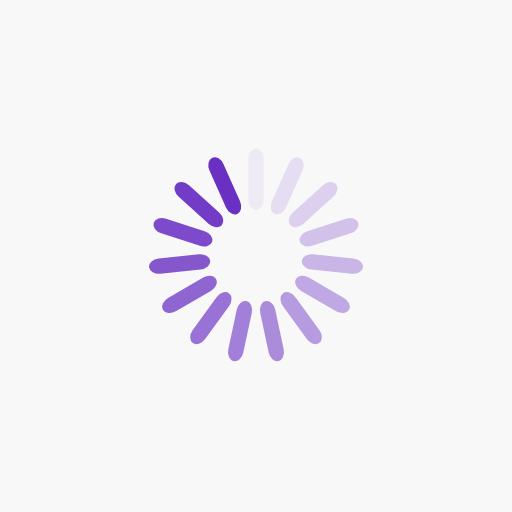
t = 0.00 s
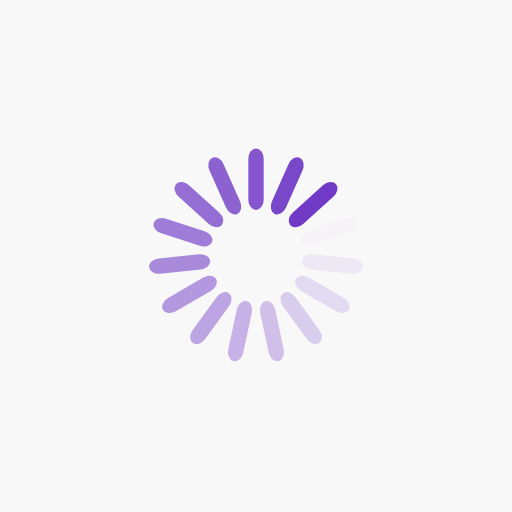
t = 0.41 s
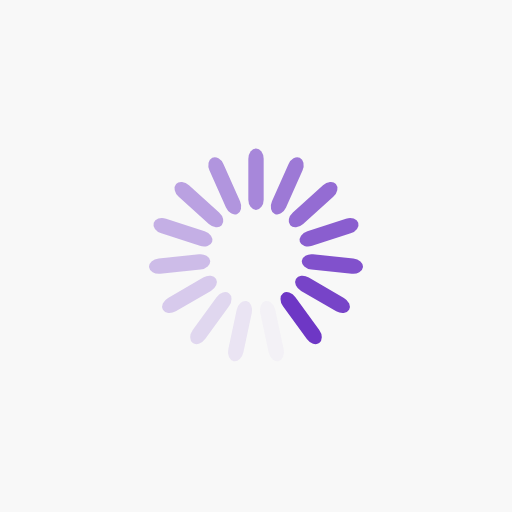
t = 0.82 s
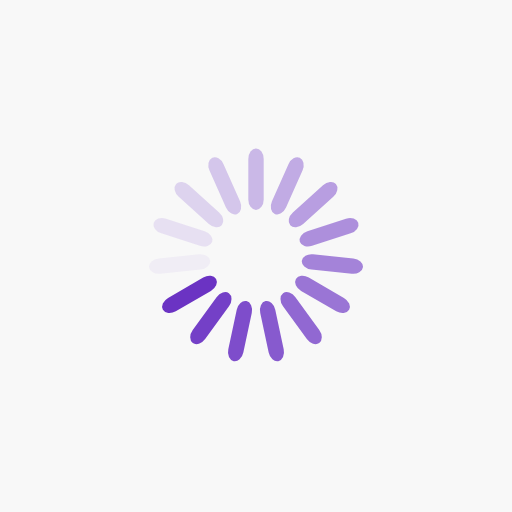
t = 1.23 s

The animated SVG that drew these frames (rendered in a browser with its animation timeline set to each time). Animation: 15 SMIL elements (animate=15); one cycle of 1.64 s, repeats indefinitely.

<?xml version="1.0" encoding="utf-8"?>
<svg xmlns="http://www.w3.org/2000/svg" xmlns:xlink="http://www.w3.org/1999/xlink" style="margin: auto; background: rgb(248, 248, 248); display: block; shape-rendering: auto;" width="250px" height="250px" viewBox="0 0 100 100" preserveAspectRatio="xMidYMid">
<g transform="rotate(0 50 50)">
  <rect x="48.5" y="29" rx="1.5" ry="2.04" width="3" height="12" fill="#6930c3">
    <animate attributeName="opacity" values="1;0" keyTimes="0;1" dur="1.639344262295082s" begin="-1.530054644808743s" repeatCount="indefinite"></animate>
  </rect>
</g><g transform="rotate(24 50 50)">
  <rect x="48.5" y="29" rx="1.5" ry="2.04" width="3" height="12" fill="#6930c3">
    <animate attributeName="opacity" values="1;0" keyTimes="0;1" dur="1.639344262295082s" begin="-1.4207650273224044s" repeatCount="indefinite"></animate>
  </rect>
</g><g transform="rotate(48 50 50)">
  <rect x="48.5" y="29" rx="1.5" ry="2.04" width="3" height="12" fill="#6930c3">
    <animate attributeName="opacity" values="1;0" keyTimes="0;1" dur="1.639344262295082s" begin="-1.3114754098360655s" repeatCount="indefinite"></animate>
  </rect>
</g><g transform="rotate(72 50 50)">
  <rect x="48.5" y="29" rx="1.5" ry="2.04" width="3" height="12" fill="#6930c3">
    <animate attributeName="opacity" values="1;0" keyTimes="0;1" dur="1.639344262295082s" begin="-1.2021857923497268s" repeatCount="indefinite"></animate>
  </rect>
</g><g transform="rotate(96 50 50)">
  <rect x="48.5" y="29" rx="1.5" ry="2.04" width="3" height="12" fill="#6930c3">
    <animate attributeName="opacity" values="1;0" keyTimes="0;1" dur="1.639344262295082s" begin="-1.0928961748633879s" repeatCount="indefinite"></animate>
  </rect>
</g><g transform="rotate(120 50 50)">
  <rect x="48.5" y="29" rx="1.5" ry="2.04" width="3" height="12" fill="#6930c3">
    <animate attributeName="opacity" values="1;0" keyTimes="0;1" dur="1.639344262295082s" begin="-0.9836065573770492s" repeatCount="indefinite"></animate>
  </rect>
</g><g transform="rotate(144 50 50)">
  <rect x="48.5" y="29" rx="1.5" ry="2.04" width="3" height="12" fill="#6930c3">
    <animate attributeName="opacity" values="1;0" keyTimes="0;1" dur="1.639344262295082s" begin="-0.8743169398907104s" repeatCount="indefinite"></animate>
  </rect>
</g><g transform="rotate(168 50 50)">
  <rect x="48.5" y="29" rx="1.5" ry="2.04" width="3" height="12" fill="#6930c3">
    <animate attributeName="opacity" values="1;0" keyTimes="0;1" dur="1.639344262295082s" begin="-0.7650273224043715s" repeatCount="indefinite"></animate>
  </rect>
</g><g transform="rotate(192 50 50)">
  <rect x="48.5" y="29" rx="1.5" ry="2.04" width="3" height="12" fill="#6930c3">
    <animate attributeName="opacity" values="1;0" keyTimes="0;1" dur="1.639344262295082s" begin="-0.6557377049180327s" repeatCount="indefinite"></animate>
  </rect>
</g><g transform="rotate(216 50 50)">
  <rect x="48.5" y="29" rx="1.5" ry="2.04" width="3" height="12" fill="#6930c3">
    <animate attributeName="opacity" values="1;0" keyTimes="0;1" dur="1.639344262295082s" begin="-0.5464480874316939s" repeatCount="indefinite"></animate>
  </rect>
</g><g transform="rotate(240 50 50)">
  <rect x="48.5" y="29" rx="1.5" ry="2.04" width="3" height="12" fill="#6930c3">
    <animate attributeName="opacity" values="1;0" keyTimes="0;1" dur="1.639344262295082s" begin="-0.4371584699453552s" repeatCount="indefinite"></animate>
  </rect>
</g><g transform="rotate(264 50 50)">
  <rect x="48.5" y="29" rx="1.5" ry="2.04" width="3" height="12" fill="#6930c3">
    <animate attributeName="opacity" values="1;0" keyTimes="0;1" dur="1.639344262295082s" begin="-0.32786885245901637s" repeatCount="indefinite"></animate>
  </rect>
</g><g transform="rotate(288 50 50)">
  <rect x="48.5" y="29" rx="1.5" ry="2.04" width="3" height="12" fill="#6930c3">
    <animate attributeName="opacity" values="1;0" keyTimes="0;1" dur="1.639344262295082s" begin="-0.2185792349726776s" repeatCount="indefinite"></animate>
  </rect>
</g><g transform="rotate(312 50 50)">
  <rect x="48.5" y="29" rx="1.5" ry="2.04" width="3" height="12" fill="#6930c3">
    <animate attributeName="opacity" values="1;0" keyTimes="0;1" dur="1.639344262295082s" begin="-0.1092896174863388s" repeatCount="indefinite"></animate>
  </rect>
</g><g transform="rotate(336 50 50)">
  <rect x="48.5" y="29" rx="1.5" ry="2.04" width="3" height="12" fill="#6930c3">
    <animate attributeName="opacity" values="1;0" keyTimes="0;1" dur="1.639344262295082s" begin="0s" repeatCount="indefinite"></animate>
  </rect>
</g>
<!-- [ldio] generated by https://loading.io/ --></svg>
